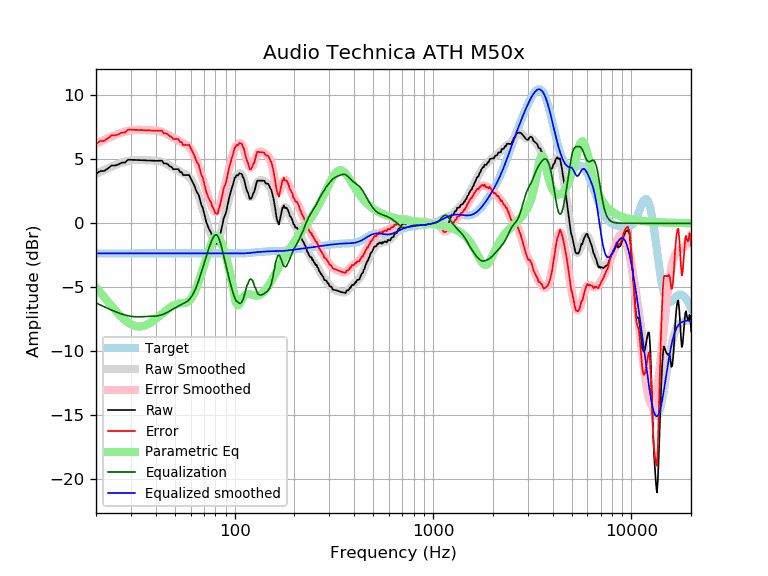

Values plotted in this chart, from the file beside it:
frequency, raw, error, smoothed, error_smoothed, equalization, parametric_eq, equalized_raw, equalized_smoothed, target
20, 3.85, 6.21, 3.86, 6.21, -6.21, -5.01, -2.36, -2.35, -2.35
21, 4.08, 6.43, 4.02, 6.37, -6.37, -5.39, -2.30, -2.35, -2.35
22, 4.09, 6.44, 4.17, 6.52, -6.52, -5.77, -2.43, -2.35, -2.35
23, 4.30, 6.65, 4.31, 6.66, -6.66, -6.13, -2.36, -2.35, -2.35
24, 4.52, 6.88, 4.43, 6.79, -6.79, -6.48, -2.26, -2.35, -2.35
25, 4.52, 6.87, 4.55, 6.90, -6.90, -6.80, -2.38, -2.35, -2.35
26, 4.60, 6.96, 4.65, 7.00, -7.00, -7.09, -2.40, -2.35, -2.35
27, 4.74, 7.10, 4.74, 7.09, -7.09, -7.35, -2.35, -2.35, -2.35
28, 4.74, 7.10, 4.81, 7.17, -7.17, -7.57, -2.42, -2.35, -2.35
29, 4.97, 7.32, 4.87, 7.22, -7.22, -7.75, -2.26, -2.35, -2.35
30, 4.96, 7.32, 4.91, 7.27, -7.27, -7.89, -2.30, -2.35, -2.35
31, 4.96, 7.31, 4.94, 7.29, -7.29, -7.99, -2.34, -2.35, -2.35
32, 4.95, 7.30, 4.95, 7.30, -7.30, -8.04, -2.36, -2.35, -2.35
33, 4.94, 7.29, 4.95, 7.31, -7.31, -8.06, -2.37, -2.35, -2.35
34, 4.93, 7.28, 4.95, 7.30, -7.30, -8.05, -2.37, -2.35, -2.35
35, 4.92, 7.27, 4.94, 7.29, -7.29, -8.00, -2.37, -2.35, -2.35
36, 4.91, 7.26, 4.93, 7.28, -7.28, -7.93, -2.37, -2.35, -2.35
37, 4.90, 7.25, 4.92, 7.28, -7.28, -7.84, -2.37, -2.35, -2.35
38, 4.89, 7.25, 4.92, 7.27, -7.27, -7.73, -2.37, -2.35, -2.35
39, 4.89, 7.24, 4.91, 7.26, -7.26, -7.61, -2.37, -2.35, -2.35
40, 4.89, 7.24, 4.89, 7.25, -7.25, -7.48, -2.36, -2.35, -2.35
41, 4.89, 7.24, 4.87, 7.23, -7.23, -7.35, -2.34, -2.35, -2.35
42, 4.89, 7.24, 4.84, 7.19, -7.19, -7.21, -2.30, -2.35, -2.35
43, 4.90, 7.25, 4.79, 7.14, -7.14, -7.08, -2.25, -2.35, -2.35
44, 4.67, 7.02, 4.73, 7.08, -7.08, -6.95, -2.41, -2.35, -2.35
45, 4.68, 7.03, 4.66, 7.01, -7.01, -6.82, -2.34, -2.35, -2.35
46, 4.62, 6.97, 4.58, 6.94, -6.94, -6.71, -2.32, -2.35, -2.35
47, 4.45, 6.81, 4.50, 6.85, -6.85, -6.61, -2.40, -2.35, -2.35
48, 4.41, 6.76, 4.42, 6.77, -6.77, -6.51, -2.36, -2.35, -2.35
49, 4.23, 6.58, 4.33, 6.69, -6.69, -6.43, -2.45, -2.35, -2.35
50, 4.23, 6.58, 4.25, 6.61, -6.61, -6.37, -2.37, -2.35, -2.35
51, 4.23, 6.58, 4.18, 6.53, -6.53, -6.32, -2.30, -2.35, -2.35
52, 4.23, 6.58, 4.11, 6.46, -6.46, -6.28, -2.23, -2.35, -2.35
53, 4.00, 6.36, 4.05, 6.40, -6.40, -6.26, -2.40, -2.35, -2.35
54, 4.00, 6.35, 3.99, 6.34, -6.34, -6.24, -2.34, -2.35, -2.35
55, 3.77, 6.12, 3.93, 6.28, -6.28, -6.23, -2.51, -2.35, -2.35
56, 3.77, 6.12, 3.87, 6.22, -6.22, -6.22, -2.45, -2.35, -2.35
57, 3.77, 6.12, 3.80, 6.15, -6.15, -6.19, -2.38, -2.35, -2.35
58, 3.77, 6.12, 3.71, 6.06, -6.06, -6.14, -2.29, -2.35, -2.35
59, 3.77, 6.12, 3.60, 5.96, -5.96, -6.06, -2.18, -2.35, -2.35
60, 3.55, 5.90, 3.47, 5.82, -5.82, -5.94, -2.27, -2.35, -2.35
61, 3.31, 5.67, 3.30, 5.66, -5.66, -5.78, -2.34, -2.35, -2.35
62, 3.09, 5.44, 3.11, 5.46, -5.46, -5.58, -2.38, -2.35, -2.35
63, 2.86, 5.21, 2.89, 5.24, -5.24, -5.34, -2.38, -2.35, -2.35
64, 2.54, 4.89, 2.64, 4.99, -4.99, -5.08, -2.45, -2.35, -2.35
65, 2.36, 4.71, 2.37, 4.72, -4.72, -4.81, -2.36, -2.35, -2.35
66, 2.18, 4.54, 2.08, 4.43, -4.43, -4.52, -2.24, -2.35, -2.35
67, 1.79, 4.14, 1.77, 4.12, -4.12, -4.23, -2.33, -2.35, -2.35
68, 1.40, 3.75, 1.46, 3.81, -3.81, -3.93, -2.41, -2.35, -2.35
69, 1.24, 3.59, 1.13, 3.49, -3.49, -3.63, -2.25, -2.35, -2.35
70, 0.85, 3.20, 0.81, 3.17, -3.17, -3.33, -2.32, -2.35, -2.35
71, 0.46, 2.81, 0.50, 2.85, -2.85, -3.03, -2.39, -2.35, -2.35
72, 0.08, 2.43, 0.19, 2.54, -2.54, -2.74, -2.47, -2.35, -2.35
73, -0.16, 2.19, -0.10, 2.25, -2.25, -2.45, -2.41, -2.35, -2.35
74, -0.40, 1.95, -0.38, 1.98, -1.98, -2.17, -2.38, -2.35, -2.35
75, -0.58, 1.77, -0.63, 1.72, -1.72, -1.91, -2.30, -2.35, -2.35
76, -0.71, 1.64, -0.87, 1.48, -1.48, -1.66, -2.19, -2.35, -2.35
77, -1.06, 1.29, -1.08, 1.27, -1.27, -1.44, -2.33, -2.35, -2.35
78, -1.17, 1.18, -1.26, 1.10, -1.10, -1.27, -2.27, -2.35, -2.35
79, -1.34, 1.01, -1.38, 0.97, -0.97, -1.13, -2.31, -2.35, -2.35
... 553 more rows
